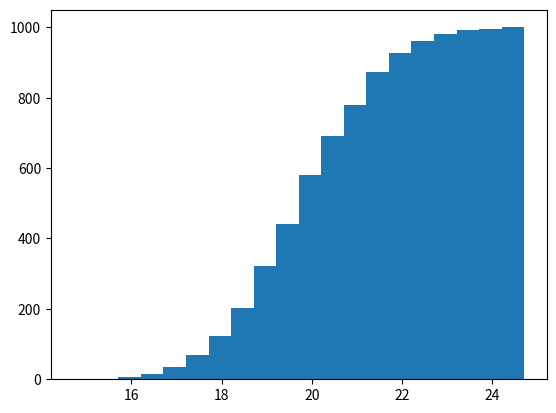

Python code for this plot:
import numpy as np
import matplotlib.pyplot as plt

ages = np.random.normal(20,1.5,1000)    #normal distribution with mean=20, sd=1.5, no of data=1000
print(len(ages))
plt.hist(ages,
        #  bins=[ages.min(),18,21,21,ages.max()],
        bins =20,
        cumulative=True
         
         )
plt.show()
